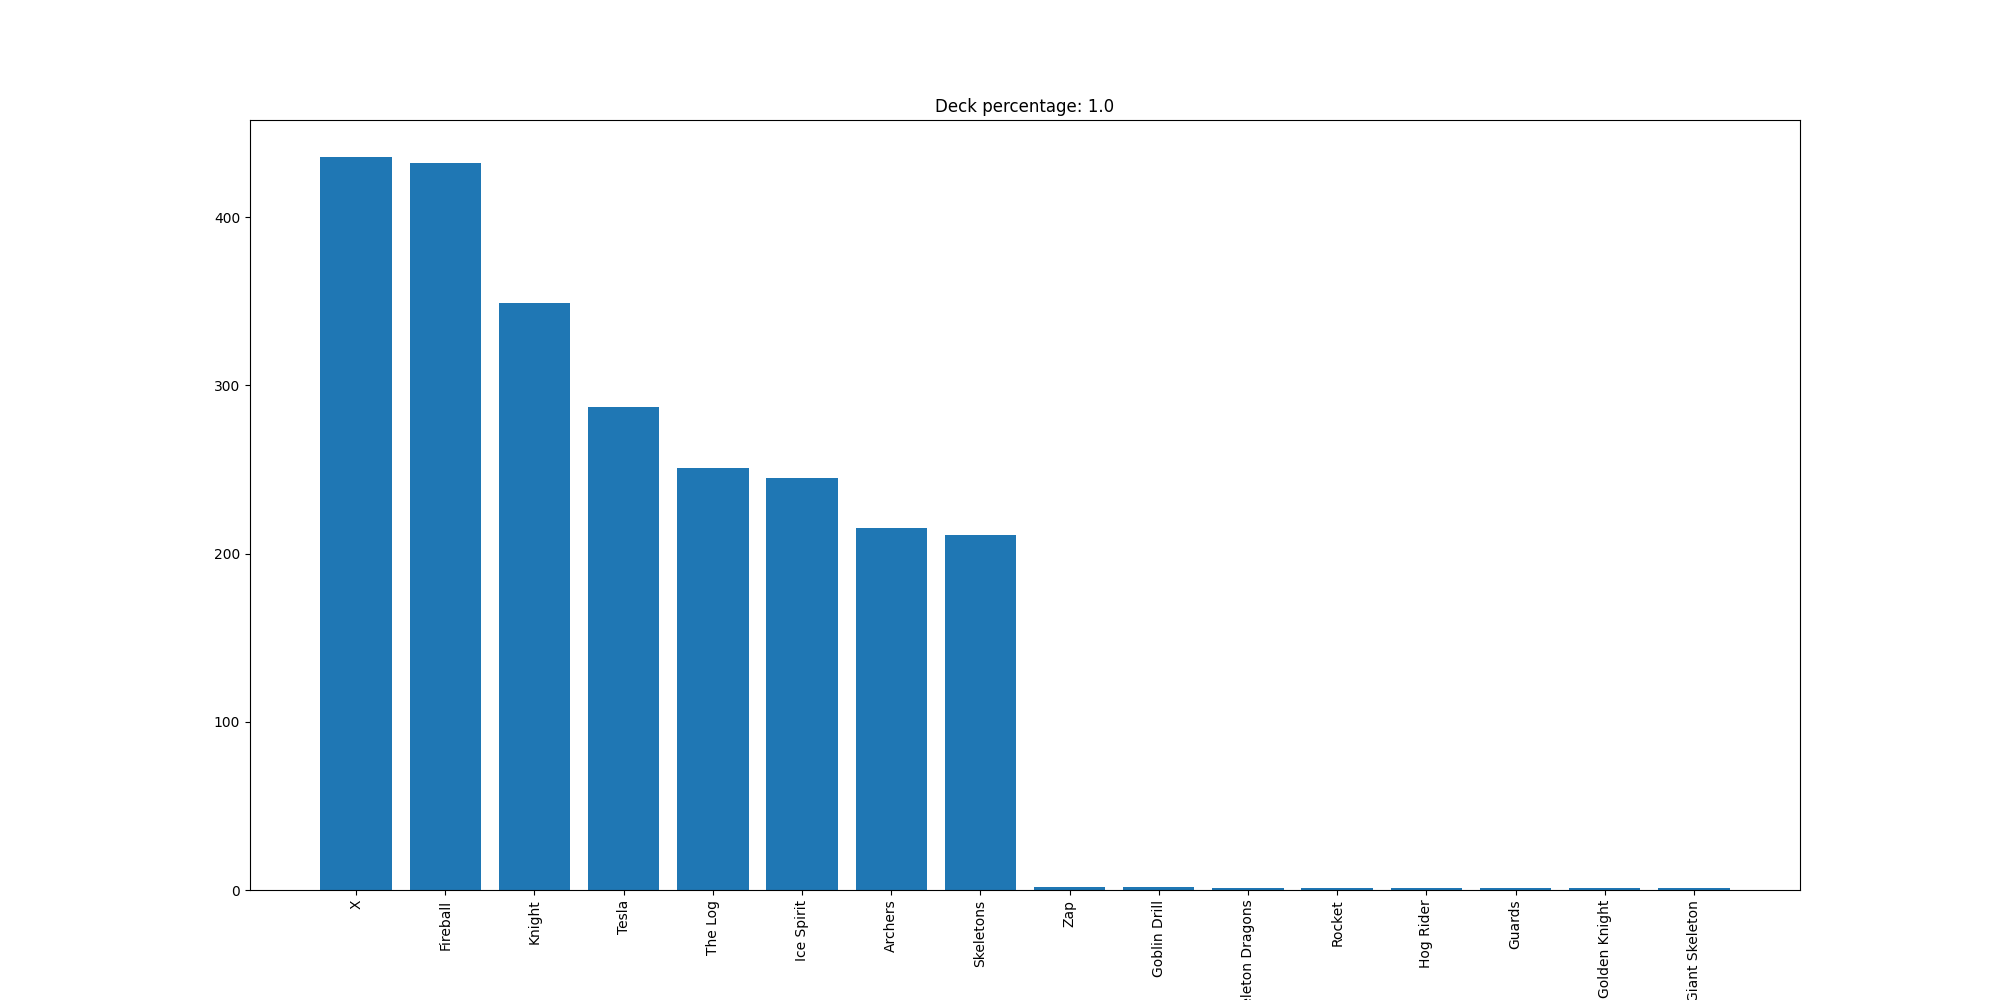

Values plotted in this chart, from the file beside it:
X, 436
Fireball, 432
Knight, 349
Tesla, 287
The Log, 251
Ice Spirit, 245
Archers, 215
Skeletons, 211
Zap, 2
Goblin Drill, 2
Skeleton Dragons, 1
Rocket, 1
Hog Rider, 1
Guards, 1
Golden Knight, 1
Giant Skeleton, 1
